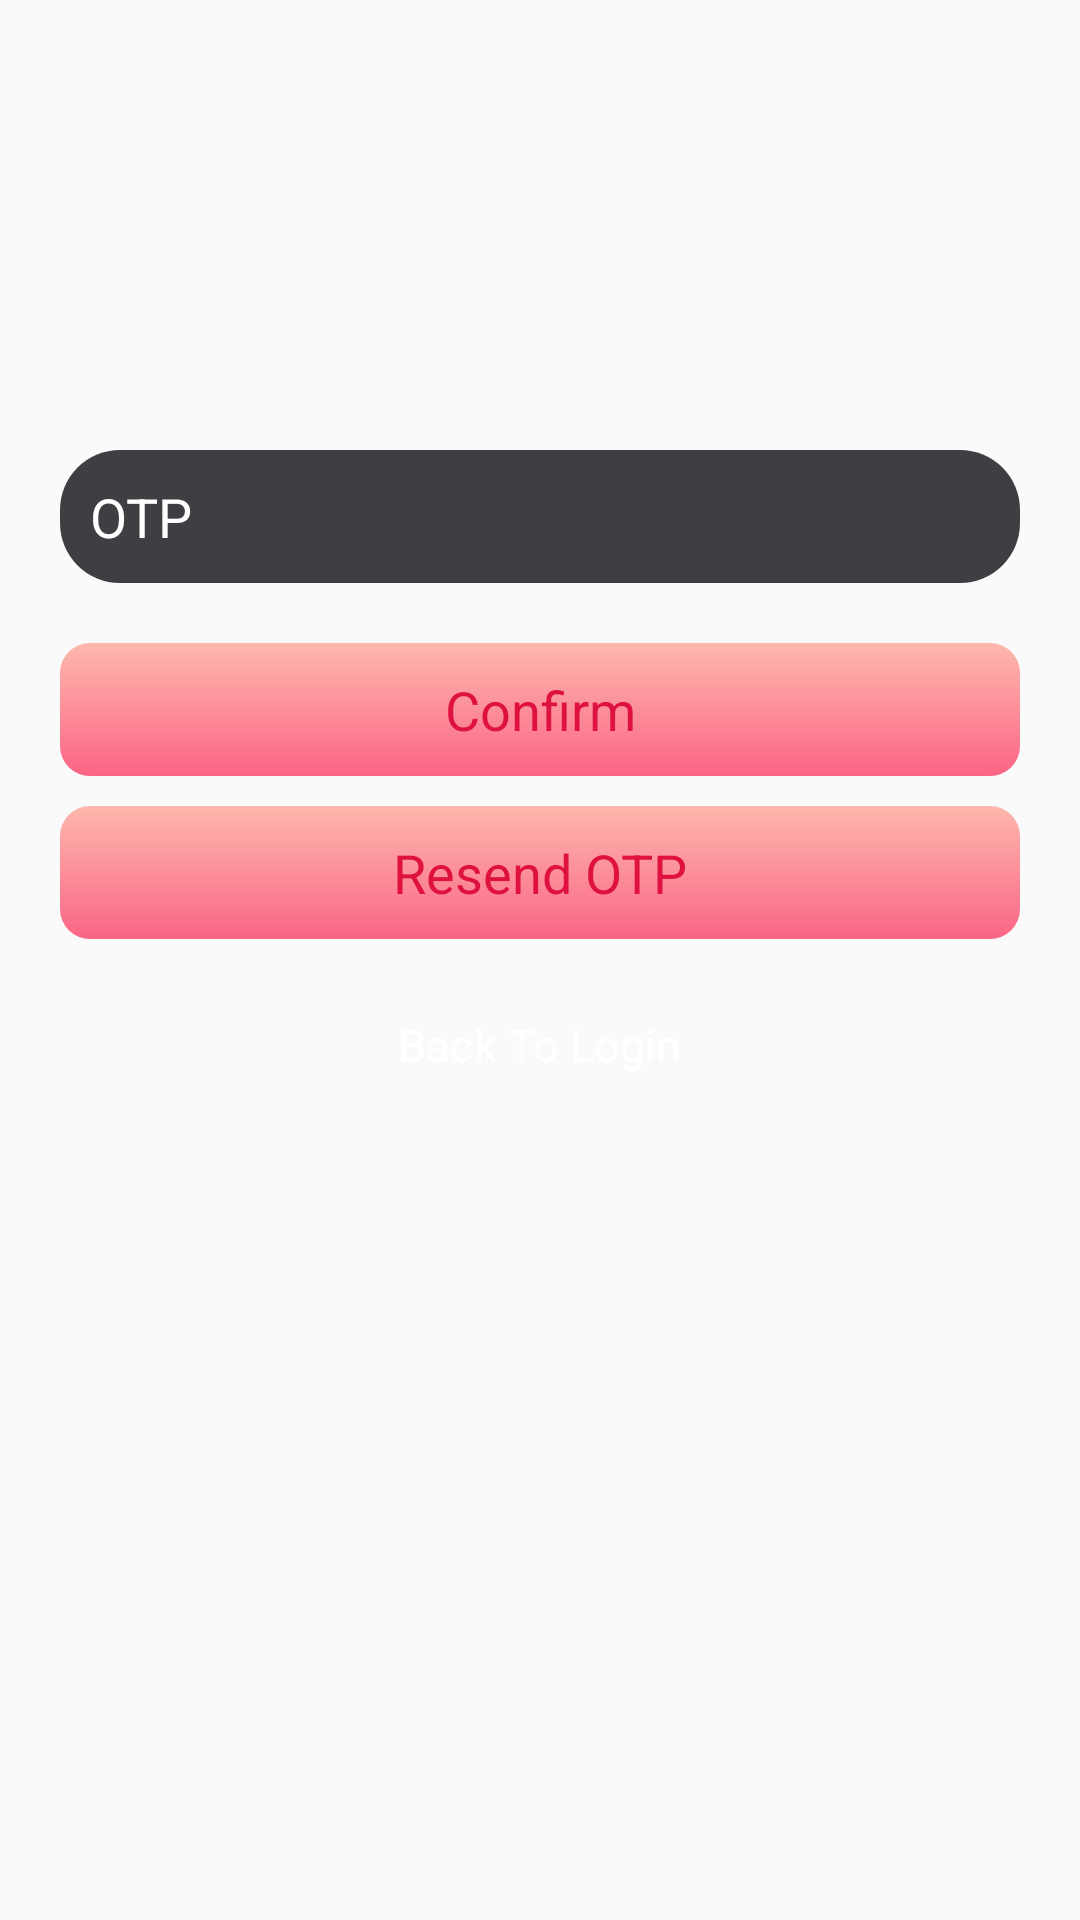

The Android layout XML behind this screen, and the referenced resources:
<!-- AndroidManifest.xml: activity theme AppTheme.NoActionBar -->
<!-- res/layout/activity_sign_up_verify.xml -->
<?xml version="1.0" encoding="utf-8"?>
<RelativeLayout xmlns:android="http://schemas.android.com/apk/res/android"
    xmlns:tools="http://schemas.android.com/tools"
    android:layout_width="match_parent"
    android:layout_height="match_parent"
    android:background="@drawable/forget_bg"
    tools:context="com.sdj_jewellers.SignUpVerifyActivity">

    <LinearLayout
        android:layout_width="match_parent"
        android:layout_height="wrap_content"
        android:layout_marginTop="150dp"
        android:layout_marginLeft="20dp"
        android:layout_marginRight="20dp"
        android:orientation="vertical"
        android:layout_centerHorizontal="true">

        <ImageView
            android:layout_width="match_parent"
            android:layout_height="wrap_content"
            android:src="@drawable/forget_logo_durga"
            android:layout_gravity="center_horizontal"

            android:visibility="visible"
            />

        <EditText
            android:id="@+id/otp_editText_signUpVerify"
            android:layout_width="match_parent"
            android:layout_height="wrap_content"
            android:padding="10dp"
            android:inputType="textNoSuggestions"
            android:textColor="@color/white"
            android:textColorHint="@color/white"
            android:hint="OTP"
            android:background="@drawable/edit_text_sdj"
            />

        <TextView
            android:id="@+id/confirm_button"
            android:layout_width="match_parent"
            android:layout_height="wrap_content"
            android:layout_marginTop="20dp"
            android:layout_marginBottom="10dp"
            android:padding="10dp"
            android:gravity="center"
            android:text="Confirm"
            android:textColor="@color/btn_text_color"
            android:textSize="18sp"
            android:textAllCaps="false"
            android:background="@drawable/btn_bg"
            android:onClick="clickConfirm"/>

        <TextView
            android:id="@+id/resendOTP_button"
            android:layout_width="match_parent"
            android:layout_height="wrap_content"
            android:layout_marginBottom="20dp"
            android:padding="10dp"
            android:gravity="center"
            android:text="Resend OTP"
            android:textColor="@color/btn_text_color"
            android:textSize="18sp"
            android:textAllCaps="false"
            android:background="@drawable/btn_bg"
            android:onClick="clickResendOTP"/>

        <TextView
            android:layout_width="wrap_content"
            android:layout_height="wrap_content"
            android:text="Back To Login"
            android:textSize="15sp"
            android:padding="5dp"
            android:textColor="@color/white"
            android:layout_gravity="center_horizontal"
            android:onClick="backToLogin"/>
    </LinearLayout>

</RelativeLayout>
<!-- resources referenced by this layout -->
<resources>
  <color name="btn_text_color">#DF113F</color>
  <color name="white">#ffffff</color>
  <!-- drawable btn_bg (drawable) -->
  <?xml version="1.0" encoding="utf-8"?>
  <shape xmlns:android="http://schemas.android.com/apk/res/android"
      android:shape="rectangle">
  <corners android:radius="10dp"/>
      <gradient android:startColor="@color/pink"
                android:endColor="@color/light_pink"
                android:angle="90"/>
  </shape>
  <!-- drawable edit_text_sdj (drawable) -->
  <?xml version="1.0" encoding="utf-8"?>
  <shape xmlns:android="http://schemas.android.com/apk/res/android"
      android:shape="rectangle">
   <corners android:radius="20dp"/>
  <solid android:color="@color/editText_bgColor"/>
  </shape>
  <style name="AppTheme.NoActionBar">
          <item name="windowActionBar">false</item>
          <item name="windowNoTitle">true</item>
         
      </style>
  <color name="pink">#FB6585</color>
  <color name="light_pink">#fdb8ad</color>
  <color name="editText_bgColor">#3E3F43</color>
</resources>
